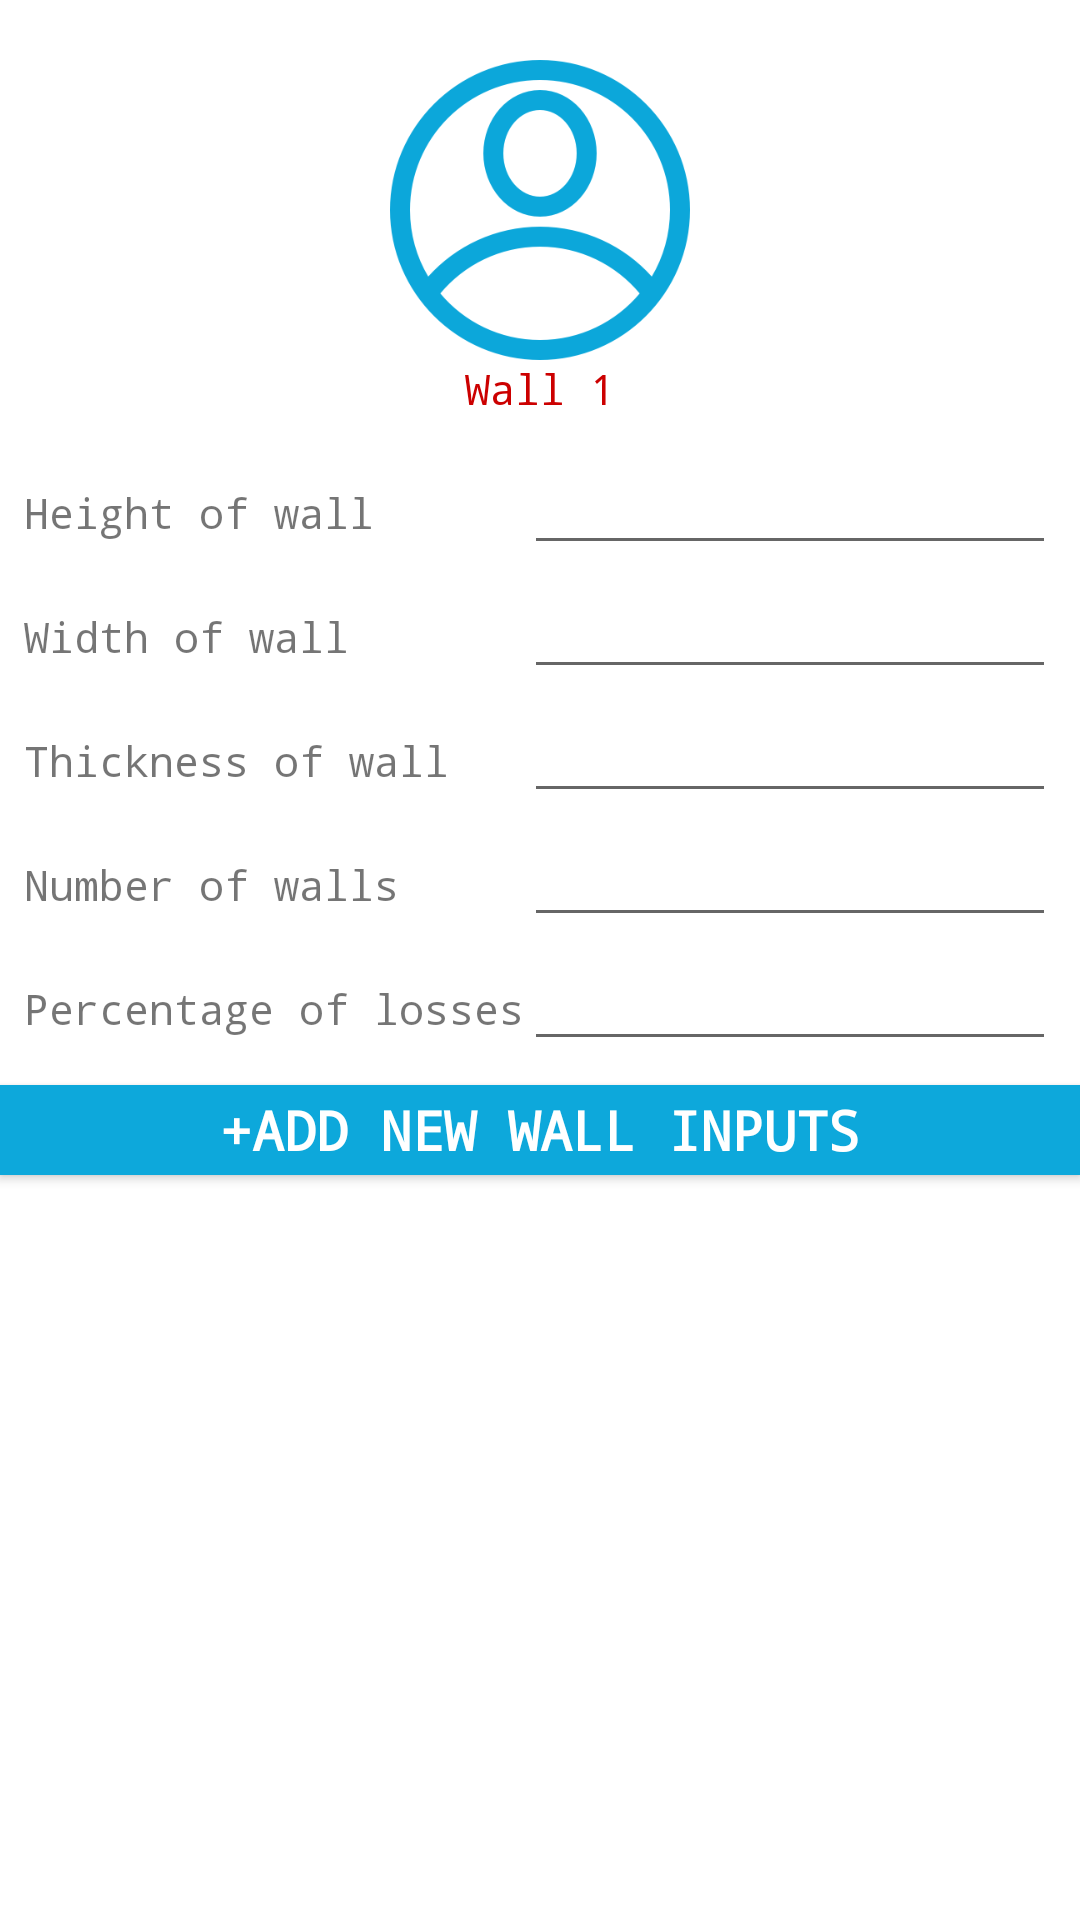

Produce the Android XML layout that renders to this screen, including the resource entries it uses.
<!-- AndroidManifest.xml: application theme AppTheme -->
<!-- res/layout/activity_main2.xml -->
<?xml version="1.0" encoding="utf-8"?>
<LinearLayout xmlns:android="http://schemas.android.com/apk/res/android"
    xmlns:app="http://schemas.android.com/apk/res-auto"
    xmlns:tools="http://schemas.android.com/tools"
    android:layout_width="match_parent"
    android:layout_height="match_parent"
    android:background="#FFFFFF"
    android:orientation="vertical"
    tools:context="com.example.asherif.task.Main2Activity">


    <ImageView
        android:id="@+id/img"
        android:layout_width="100dp"
        android:layout_height="100dp"
        android:layout_gravity="center"
        android:layout_marginTop="20dp"
        android:src="@drawable/defult_logo" />
    <TextView
        android:id="@+id/n1"
        android:layout_width="wrap_content"
        android:layout_height="wrap_content"
        android:text="Wall 1"
        android:textColor="@android:color/holo_red_dark"
        android:layout_gravity="center"/>

    <TableLayout
        android:layout_width="match_parent"
        android:layout_height="wrap_content"
        android:padding="8dp">

        <TableRow>


            <TextView
                android:id="@+id/textView1"
                android:layout_width="wrap_content"
                android:layout_height="wrap_content"
                android:text="Height of wall"
                />

            <EditText
                android:id="@+id/h_wall"
                android:layout_width="0dp"
                android:layout_height="wrap_content"
                android:layout_weight="1"
                android:inputType="number|numberDecimal"
                android:textAlignment="center" />
        </TableRow>

        <TableRow>

            <TextView
                android:id="@+id/textView2"
                android:layout_width="wrap_content"
                android:layout_height="wrap_content"
                android:text="Width of wall"
                />

            <EditText
                android:id="@+id/w_wall"
                android:layout_width="0dp"
                android:layout_height="wrap_content"
                android:layout_weight="1"
                android:inputType="number|numberDecimal"
                android:textAlignment="center" />
        </TableRow>
        <TableRow>

            <TextView
                android:id="@+id/thickness"
                android:layout_width="wrap_content"
                android:layout_height="wrap_content"
                android:text="Thickness of wall"
                />

            <EditText
                android:id="@+id/thickness_wall"
                android:layout_width="0dp"
                android:layout_height="wrap_content"
                android:layout_weight="1"
                android:inputType="number|numberDecimal"
                android:textAlignment="center" />
        </TableRow>

        <TableRow>

            <TextView
                android:id="@+id/textView3"
                android:layout_width="wrap_content"
                android:layout_height="wrap_content"
                android:text="Number of walls"
                />

            <EditText
                android:id="@+id/n_wall"
                android:layout_width="0dp"
                android:layout_height="wrap_content"
                android:layout_weight="1"
                android:inputType="number|numberDecimal"
                android:textAlignment="center" />
        </TableRow>

        <TableRow>

            <TextView
                android:id="@+id/textView4"
                android:layout_width="wrap_content"
                android:layout_height="wrap_content"
                android:text="Percentage of losses"
                />

            <EditText
                android:id="@+id/losses"
                android:layout_width="0dp"
                android:layout_height="wrap_content"
                android:layout_weight="1"
                android:inputType="number|numberDecimal"
                android:textAlignment="center" />
        </TableRow>


    </TableLayout>
    <Button
        android:id="@+id/new_wall"
        android:layout_width="match_parent"
        android:layout_height="30dp"
        android:background="@color/colorPrimary"
        android:layout_marginBottom="10dp"
        android:layout_gravity="center"
        android:textColor="@android:color/background_light"
        android:text="+Add new wall inputs"
        android:textSize="18sp"
        android:textStyle="bold"
        />




</LinearLayout>
<!-- resources referenced by this layout -->
<resources>
  <color name="colorPrimary">#0DA8DB</color>
  <!-- drawable defult_logo: png bitmap (drawable-hdpi, 8711 bytes) -->
  <style name="AppTheme" parent="Theme.AppCompat.Light.NoActionBar">
          
          <item name="android:typeface">monospace</item>
          <item name="colorPrimary">@color/colorPrimary</item>
          <item name="colorPrimaryDark">@color/colorPrimaryDark</item>
          <item name="colorAccent">@color/colorAccent</item>
      </style>
  <color name="colorPrimaryDark">#0CA7DA</color>
  <color name="colorAccent">#F6F6F6</color>
</resources>
